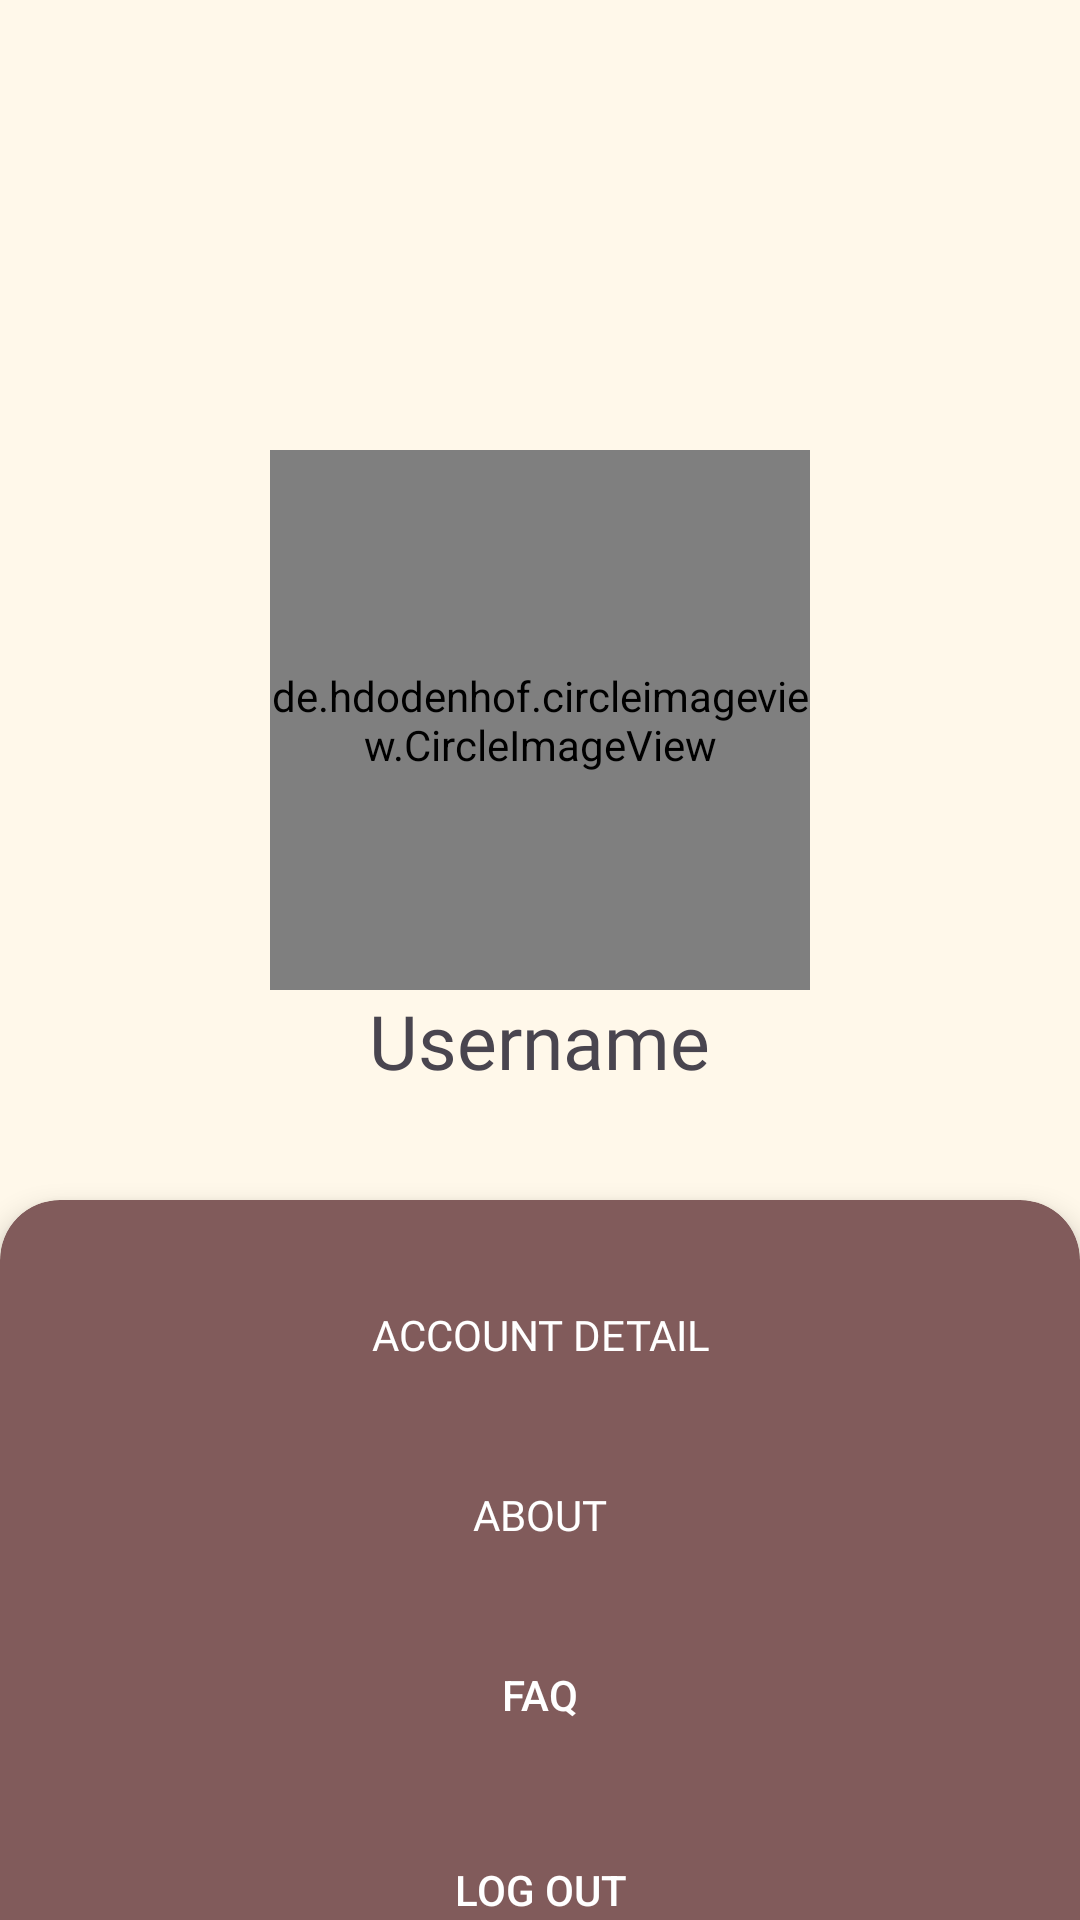

Layout XML and referenced resources for this Android screen:
<!-- AndroidManifest.xml: application theme Theme.EatingGo -->
<!-- res/layout/fragment_profile.xml -->
<?xml version="1.0" encoding="utf-8"?>
<FrameLayout xmlns:android="http://schemas.android.com/apk/res/android"
    xmlns:tools="http://schemas.android.com/tools"
    android:layout_width="match_parent"
    android:layout_height="match_parent"
    tools:context=".Fragments.ProfileFragment">

    <RelativeLayout xmlns:android="http://schemas.android.com/apk/res/android"
        xmlns:app="http://schemas.android.com/apk/res-auto"
        xmlns:tools="http://schemas.android.com/tools"
        android:layout_width="match_parent"
        android:layout_height="match_parent"
        android:background="@color/beige"
        tools:context=".ProfilePageActivity">

        <de.hdodenhof.circleimageview.CircleImageView
            android:id="@+id/profile_image"
            android:layout_width="180dp"
            android:layout_height="180dp"
            android:layout_centerHorizontal="true"
            android:layout_marginTop="150dp"
            android:src="@drawable/profle_image" />

        <TextView
            android:id="@+id/username"
            android:layout_width="wrap_content"
            android:layout_height="wrap_content"
            android:layout_centerHorizontal="true"
            android:layout_marginTop="330dp"
            android:fontFamily="@font/montserrat_semibold"
            android:text="Username"
            android:textSize="25dp" />

        <androidx.cardview.widget.CardView
            android:layout_width="match_parent"
            android:layout_height="match_parent"
            android:layout_marginTop="400dp"
            android:backgroundTint="@color/mediumBrown"
            android:layout_marginBottom="-20dp"
            app:cardCornerRadius="20dp"
            app:cardElevation="5dp">

            <androidx.appcompat.widget.AppCompatButton
                android:id="@+id/account_detail"
                android:layout_width="match_parent"
                android:layout_height="50dp"
                android:layout_marginStart="30dp"
                android:layout_marginTop="20dp"
                android:layout_marginEnd="30dp"
                android:background="@drawable/text_background_darker"
                android:fontFamily="@font/montserrat_semibold"
                android:text="Account Detail"
                android:textColor="@color/white" />

            <androidx.appcompat.widget.AppCompatButton
                android:id="@+id/about"
                android:layout_width="match_parent"
                android:layout_height="50dp"
                android:layout_marginStart="30dp"
                android:layout_marginTop="80dp"
                android:layout_marginEnd="30dp"
                android:background="@drawable/text_background_darker"
                android:fontFamily="@font/montserrat_semibold"
                android:text="About"
                android:textColor="@color/white" />

            <androidx.appcompat.widget.AppCompatButton
                android:layout_width="match_parent"
                android:layout_height="50dp"
                android:layout_marginStart="30dp"
                android:layout_marginTop="140dp"
                android:layout_marginEnd="30dp"
                android:background="@drawable/text_background_darker"
                android:text="FAQ"
                android:textColor="@color/white" />

            <androidx.appcompat.widget.AppCompatButton
                android:layout_width="match_parent"
                android:layout_height="wrap_content"
                android:layout_marginStart="30dp"
                android:layout_marginTop="220dp"
                android:layout_marginEnd="30dp"
                android:layout_marginBottom="20dp"
                android:background="@drawable/logout_background_btn"
                android:text="Log out"
                android:textColor="@color/white" />

        </androidx.cardview.widget.CardView>

    </RelativeLayout>

</FrameLayout>
<!-- resources referenced by this layout -->
<resources>
  <color name="beige">#FFF8EA</color>
  <color name="mediumBrown">#815B5B</color>
  <color name="white">#FFFFFFFF</color>
  <!-- drawable profle_image: jpg bitmap (drawable, 823832 bytes) -->
  <style name="Theme.EatingGo" parent="Base.Theme.EatingGo" />
  <style name="Base.Theme.EatingGo" parent="Theme.Material3.DayNight.NoActionBar">
          
          
          <item name="colorPrimary">@color/darkBrown</item>
      </style>
  <color name="darkBrown">#594545</color>
</resources>
